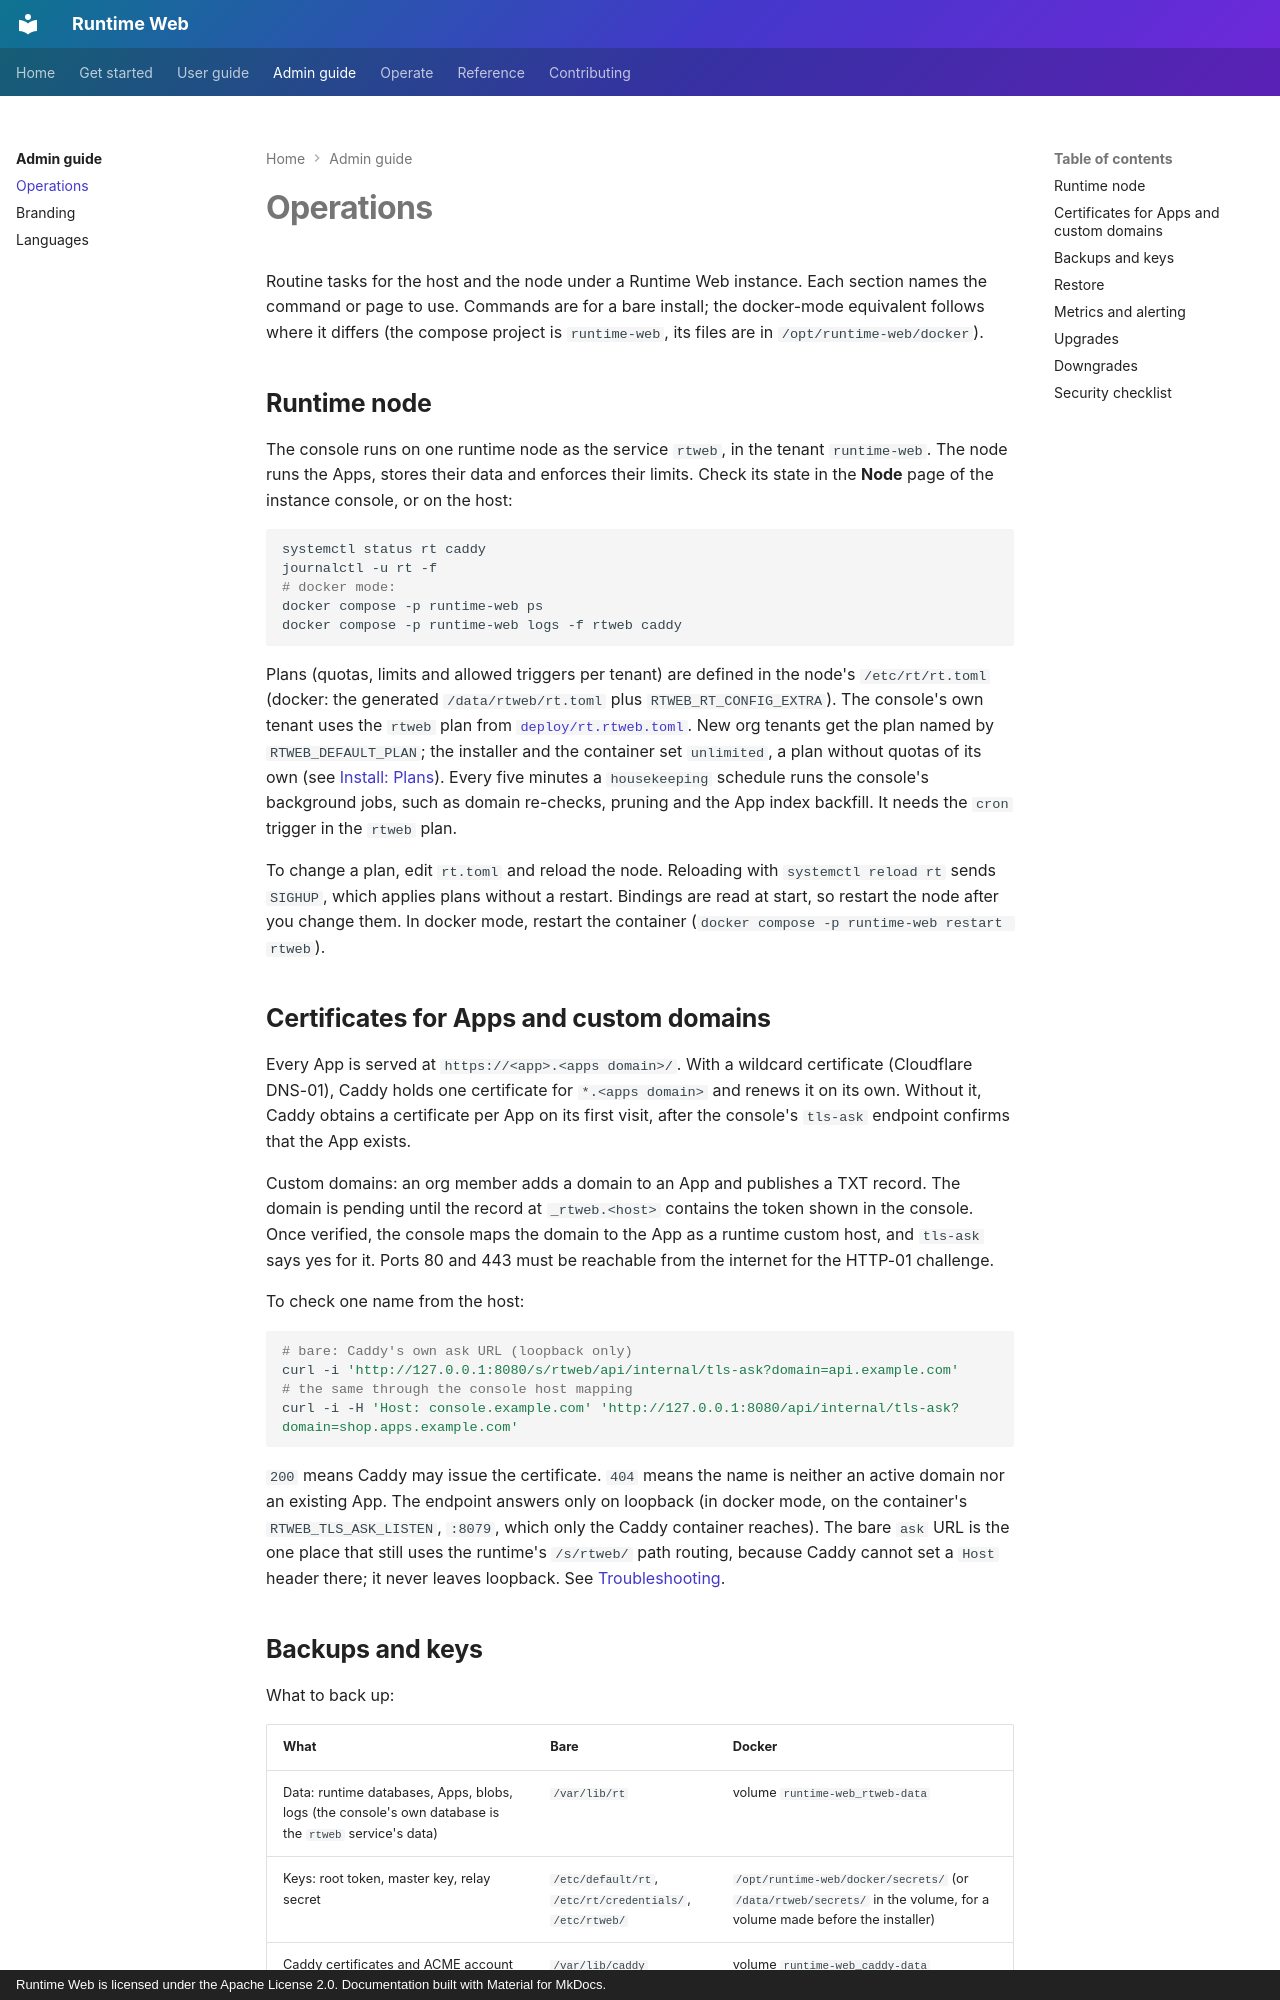

repository: 21-ci/runtime-web · page: admin/operations/index.html · generator: mkdocs · copyright: Runtime Web is licensed under the Apache License 2.0. Documentation built with Material for MkDocs.

---
title: Operations
description: Run the runtime node, App and custom-domain certificates, backups and restores, metrics and alerting, and upgrades or downgrades of a Runtime Web instance.
---

# Operations

Routine tasks for the host and the node under a Runtime Web instance. Each section names the command or page to use.
Commands are for a bare install; the docker-mode equivalent follows where it differs (the compose project is
`runtime-web`, its files are in `/opt/runtime-web/docker`).

## Runtime node

The console runs on one runtime node as the service `rtweb`, in the tenant `runtime-web`. The node runs the Apps,
stores their data and enforces their limits. Check its state in the **Node** page of the instance console, or on the
host:

```bash
systemctl status rt caddy
journalctl -u rt -f
# docker mode:
docker compose -p runtime-web ps
docker compose -p runtime-web logs -f rtweb caddy
```

Plans (quotas, limits and allowed triggers per tenant) are defined in the node's `/etc/rt/rt.toml` (docker: the
generated `/data/rtweb/rt.toml` plus `RTWEB_RT_CONFIG_EXTRA`). The console's own tenant uses the `rtweb` plan from
[`deploy/rt.rtweb.toml`](https://github.com/21-ci/runtime-web/blob/main/deploy/rt.rtweb.toml). New org tenants get the
plan named by `RTWEB_DEFAULT_PLAN`; the installer and the container set `unlimited`, a plan without quotas of its own
(see [Install: Plans](../getting-started/install.md#plans)). Every five minutes a `housekeeping` schedule runs the
console's background jobs, such as domain re-checks, pruning and the App index backfill. It needs the `cron` trigger in
the `rtweb` plan.

To change a plan, edit `rt.toml` and reload the node. Reloading with `systemctl reload rt` sends `SIGHUP`, which
applies plans without a restart. Bindings are read at start, so restart the node after you change them. In docker mode,
restart the container (`docker compose -p runtime-web restart rtweb`).

## Certificates for Apps and custom domains

Every App is served at `https://<app>.<apps domain>/`. With a wildcard certificate (Cloudflare DNS-01), Caddy holds one
certificate for `*.<apps domain>` and renews it on its own. Without it, Caddy obtains a certificate per App on its
first visit, after the console's `tls-ask` endpoint confirms that the App exists.

Custom domains: an org member adds a domain to an App and publishes a TXT record. The domain is pending until the
record at `_rtweb.<host>` contains the token shown in the console. Once verified, the console maps the domain to the App
as a runtime custom host, and `tls-ask` says yes for it. Ports 80 and 443 must be reachable from the internet for the
HTTP-01 challenge.

To check one name from the host:

```bash
# bare: Caddy's own ask URL (loopback only)
curl -i 'http://127.0.0.1:8080/s/rtweb/api/internal/tls-ask?domain=api.example.com'
# the same through the console host mapping
curl -i -H 'Host: console.example.com' 'http://127.0.0.1:8080/api/internal/tls-ask?domain=shop.apps.example.com'
```

`200` means Caddy may issue the certificate. `404` means the name is neither an active domain nor an existing App. The
endpoint answers only on loopback (in docker mode, on the container's `RTWEB_TLS_ASK_LISTEN`, `:8079`, which only the
Caddy container reaches). The bare `ask` URL is the one place that still uses the runtime's `/s/rtweb/` path routing,
because Caddy cannot set a `Host` header there; it never leaves loopback. See
[Troubleshooting](../troubleshooting.md#tls-certificate-is-not-issued-for-a-custom-domain).
